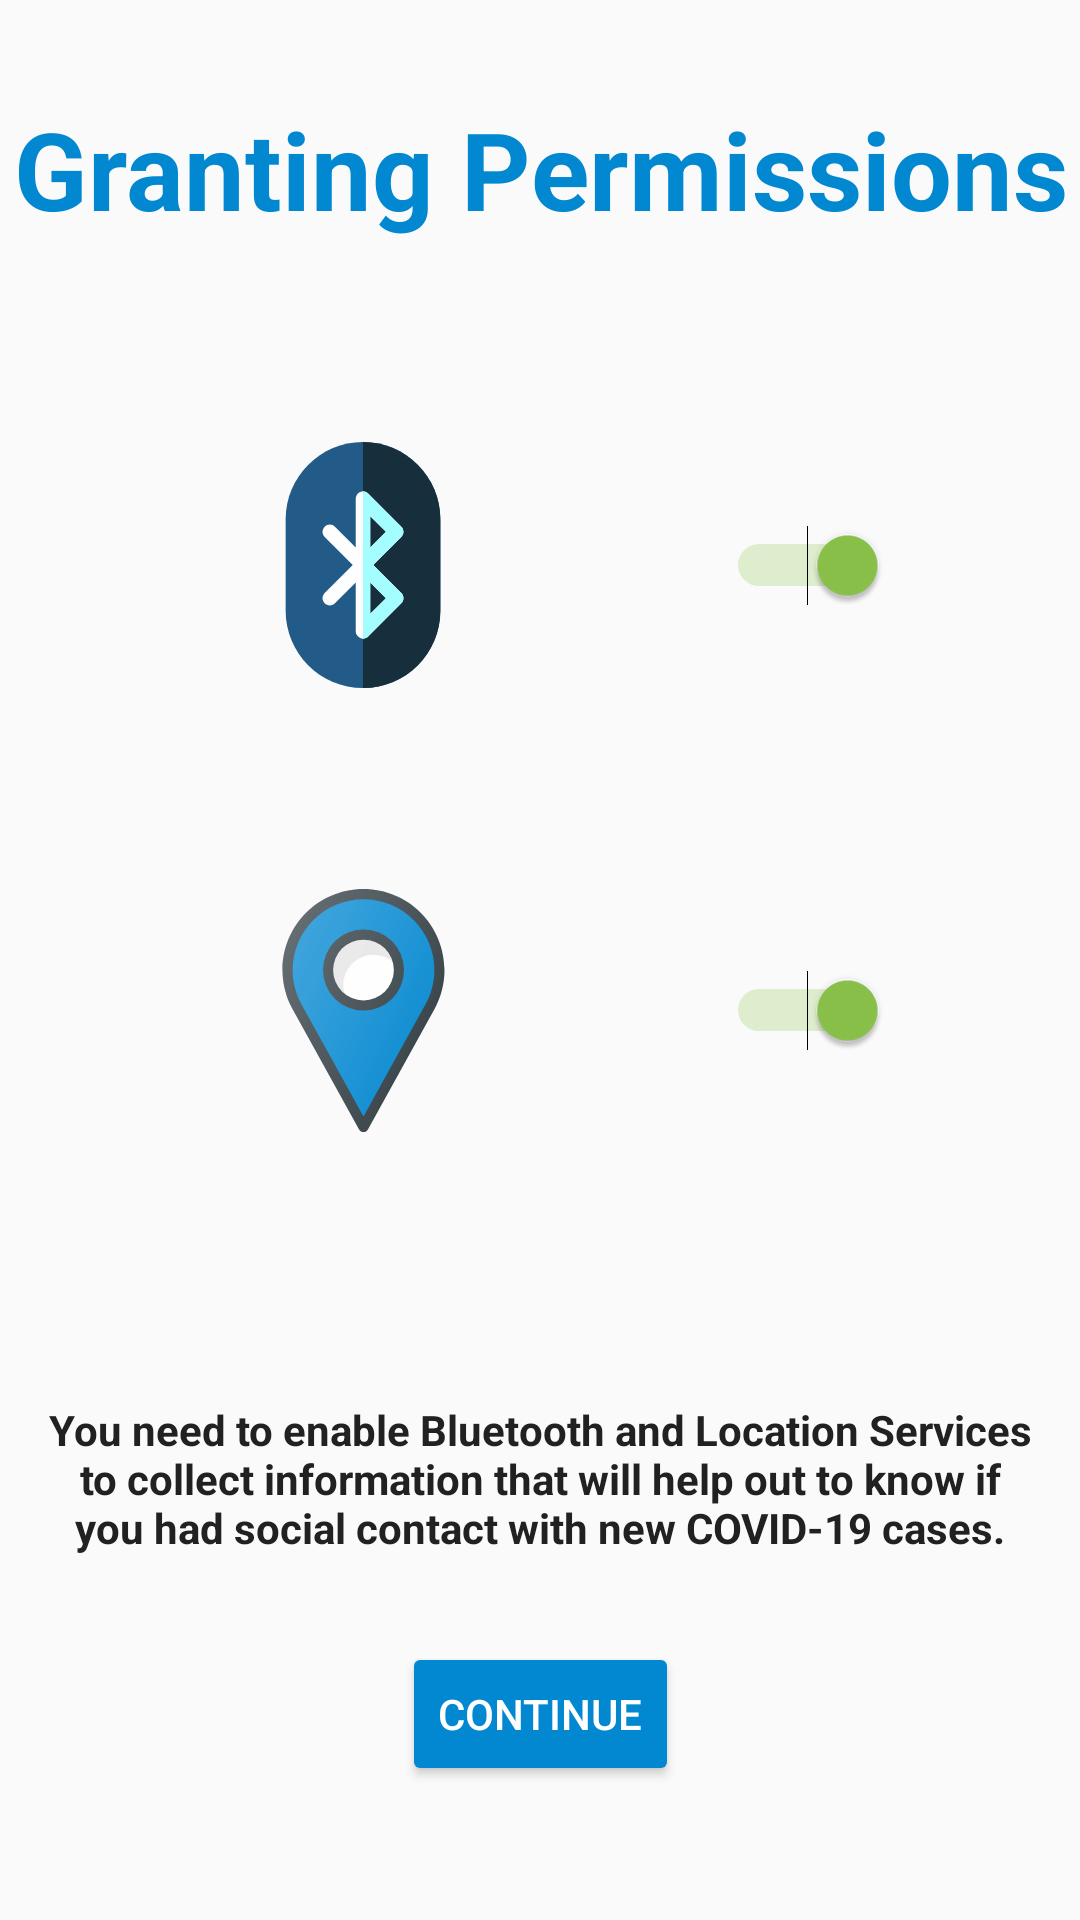

Android layout source for this screen:
<!-- AndroidManifest.xml: application theme AppTheme -->
<!-- res/layout/activity_permissions.xml -->
<?xml version="1.0" encoding="utf-8"?>
<androidx.constraintlayout.widget.ConstraintLayout xmlns:android="http://schemas.android.com/apk/res/android"
    xmlns:app="http://schemas.android.com/apk/res-auto"
    xmlns:tools="http://schemas.android.com/tools"
    android:layout_width="match_parent"
    android:layout_height="match_parent"
    tools:context=".activities.PermissionsActivity">


    <TextView
        android:id="@+id/register_screen_title"
        android:layout_width="match_parent"
        android:layout_height="wrap_content"
        android:layout_marginTop="32dp"
        android:layout_marginBottom="32dp"
        android:gravity="center"
        android:text="@string/permissions_screen_title"
        android:textColor="@color/colorPrimaryDark"
        android:textSize="36sp"
        android:textStyle="bold"
        app:layout_constraintTop_toTopOf="parent" />


    <ImageView
        android:id="@+id/iv_bluetooth"
        android:layout_width="82dp"
        android:layout_height="88dp"
        android:layout_marginTop="64dp"
        app:layout_constraintEnd_toStartOf="@+id/switch_bluetooth"
        app:layout_constraintStart_toStartOf="parent"
        app:layout_constraintTop_toBottomOf="@+id/register_screen_title"
        app:srcCompat="@drawable/ic_bluetooth" />

    <Switch
        android:id="@+id/switch_bluetooth"
        android:layout_width="wrap_content"
        android:layout_height="wrap_content"
        android:layout_marginEnd="64dp"
        android:checked="true"
        android:layout_centerHorizontal="true"
        app:layout_constraintBottom_toBottomOf="@+id/iv_bluetooth"
        app:layout_constraintEnd_toEndOf="parent"
        app:layout_constraintTop_toTopOf="@+id/iv_bluetooth" />

    <ImageView
        android:id="@+id/iv_location"
        android:layout_width="81dp"
        android:layout_height="81dp"
        android:layout_marginTop="64dp"
        app:layout_constraintEnd_toStartOf="@+id/switch_location_services"
        app:layout_constraintStart_toStartOf="parent"
        app:layout_constraintTop_toBottomOf="@+id/iv_bluetooth"
        app:srcCompat="@drawable/ic_location" />

    <Switch
        android:id="@+id/switch_location_services"
        android:layout_width="wrap_content"
        android:layout_height="wrap_content"
        android:layout_marginEnd="64dp"
        android:checked="true"
        android:layout_centerHorizontal="true"
        app:layout_constraintBottom_toBottomOf="@+id/iv_location"
        app:layout_constraintEnd_toEndOf="parent"
        app:layout_constraintTop_toTopOf="@+id/iv_location" />

    <TextView
        android:id="@+id/error_permissions_screen"
        android:layout_width="match_parent"
        android:layout_height="wrap_content"
        android:layout_marginBottom="64dp"
        android:layout_marginStart="16dp"
        android:layout_marginEnd="16dp"
        android:layout_marginTop="32dp"
        android:gravity="center"
        android:inputType="textMultiLine"
        android:text="@string/msg_permissions_screen"
        android:textStyle="bold"
        app:layout_constraintBottom_toBottomOf="parent"
        app:layout_constraintTop_toBottomOf="@+id/iv_location" />

    <Button
        android:id="@+id/continue_button"
        android:theme="@style/AppTheme.Button"
        android:layout_width="wrap_content"
        android:layout_height="wrap_content"
        android:text="@string/continue_button_text"
        app:layout_constraintBottom_toBottomOf="parent"
        app:layout_constraintStart_toStartOf="parent"
        app:layout_constraintEnd_toEndOf="parent"
        android:layout_marginBottom="16dp"
        app:layout_constraintTop_toBottomOf="@+id/error_permissions_screen" />

</androidx.constraintlayout.widget.ConstraintLayout>
<!-- resources referenced by this layout -->
<resources>
  <color name="colorPrimaryDark">@color/primary_dark</color>
  <!-- drawable ic_bluetooth (drawable) -->
  <vector android:alpha="0.94" android:height="32dp"
      android:viewportHeight="512" android:viewportWidth="512"
      android:width="32dp" xmlns:android="http://schemas.android.com/apk/res/android">
      <path android:fillColor="#145180" android:pathData="m255.996,512c-88.773,0 -160.996,-72.223 -160.996,-160.996v-190.008c0,-88.773 72.223,-160.996 160.996,-160.996 88.773,0 160.996,72.223 160.996,160.996v190.008c0,88.773 -72.223,160.996 -160.996,160.996zM255.996,512"/>
      <path android:fillColor="#082130" android:pathData="m255.996,0h-0.004v512h0.004c88.773,0 160.996,-72.223 160.996,-160.996v-190.008c0,-88.773 -72.223,-160.996 -160.996,-160.996zM255.996,0"/>
      <path android:fillColor="#fff" android:pathData="m255.988,409.238c-1.945,0 -3.906,-0.375 -5.773,-1.148 -5.645,-2.34 -9.32,-7.844 -9.32,-13.949l-0.004,-101.691 -43.297,43.297c-5.895,5.895 -15.453,5.895 -21.352,0 -5.895,-5.898 -5.895,-15.457 0,-21.355l58.398,-58.395 -58.398,-58.395c-5.895,-5.898 -5.895,-15.457 0,-21.355 5.898,-5.895 15.457,-5.895 21.355,0l43.297,43.297 -0.004,-101.688c0,-2.344 0.547,-4.656 1.598,-6.75 2.168,-4.344 6.293,-7.379 11.086,-8.156 4.785,-0.773 9.664,0.797 13.094,4.227l69.074,69.07c2.832,2.832 4.422,6.672 4.422,10.676s-1.59,7.848 -4.422,10.676l-58.398,58.398 58.398,58.395c2.832,2.832 4.422,6.672 4.422,10.676s-1.59,7.848 -4.422,10.676l-69.074,69.074c-2.891,2.887 -6.75,4.422 -10.68,4.422zM271.086,292.441v65.25l32.625,-32.625zM271.086,154.301v65.246l32.625,-32.625zM271.086,154.301"/>
      <path android:fillColor="#9ffeff" android:pathData="m340.164,186.922c0,-4.004 -1.594,-7.844 -4.426,-10.676l-69.07,-69.07c-2.855,-2.852 -6.707,-4.395 -10.676,-4.395v306.457c3.926,0 7.789,-1.535 10.676,-4.422l69.07,-69.07c2.832,-2.832 4.426,-6.672 4.426,-10.676 0,-4.004 -1.594,-7.844 -4.426,-10.676l-58.395,-58.398 58.395,-58.395c2.832,-2.832 4.426,-6.672 4.426,-10.68zM303.711,325.066 L271.086,357.691v-65.25zM271.086,219.547v-65.246l32.625,32.621zM271.086,219.547"/>
  </vector>
  <!-- drawable ic_location: vector/xml drawable (drawable, 2131 chars, omitted) -->
  <string name="continue_button_text">Continue</string>
  <string name="msg_permissions_screen">You need to enable Bluetooth and Location Services to collect information that will help out to know if you had social contact with new COVID-19 cases.</string>
  <string name="permissions_screen_title">Granting Permissions</string>
  <style name="AppTheme.Button" parent="Widget.AppCompat.Button.Colored">
          <item name="colorButtonNormal">@color/colorPrimaryDark</item>
          <item name="android:textColor">@android:color/white</item>
      </style>
  <style name="AppTheme" parent="Theme.AppCompat.Light.DarkActionBar">
          
          <item name="colorPrimary">@color/colorPrimary</item>
          <item name="colorPrimaryDark">@color/colorPrimaryDark</item>
          <item name="colorAccent">@color/colorAccent</item>
          <item name="android:textColorSecondary">@color/colorSecondaryText</item>
          <item name="android:textColor">@color/colorPrimaryText</item>
      </style>
  <color name="primary_dark">#0288D1</color>
  <color name="colorPrimary">@color/primary</color>
  <color name="colorAccent">@color/accent</color>
  <color name="colorSecondaryText">@color/secondary_text</color>
  <color name="colorPrimaryText">@color/primary_text</color>
  <color name="primary">#03A9F4</color>
  <color name="accent">#8BC34A</color>
  <color name="secondary_text">#757575</color>
  <color name="primary_text">#212121</color>
</resources>
